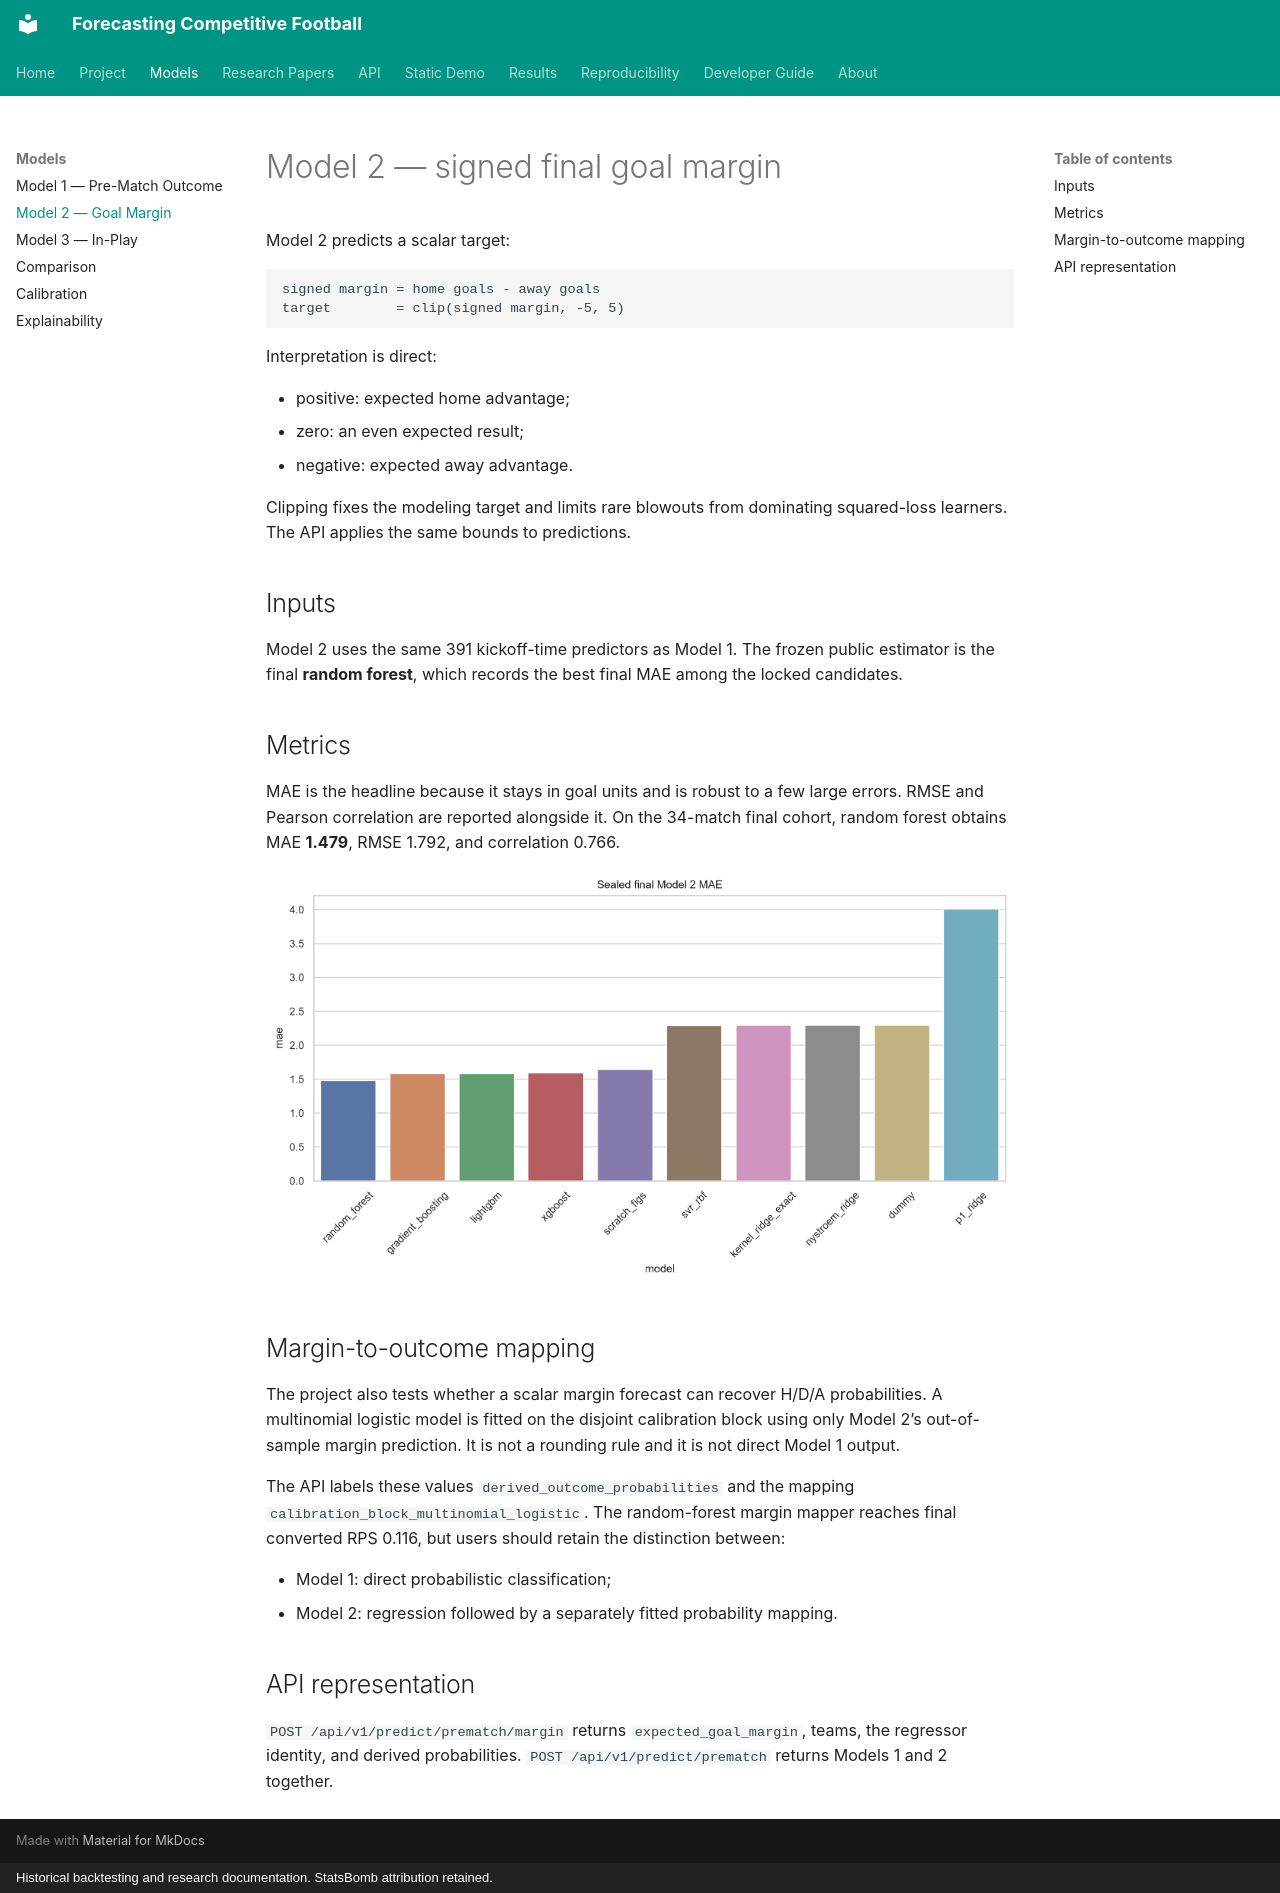

repository: Mana-Peiravian/forecasting-competitive-football · page: models/model2/index.html · generator: mkdocs · copyright: Historical backtesting and research documentation. StatsBomb attribution retained.

# Model 2 — signed final goal margin

Model 2 predicts a scalar target:

```text
signed margin = home goals - away goals
target        = clip(signed margin, -5, 5)
```

Interpretation is direct:

- positive: expected home advantage;
- zero: an even expected result;
- negative: expected away advantage.

Clipping fixes the modeling target and limits rare blowouts from dominating squared-loss learners. The API applies the same bounds to predictions.

## Inputs

Model 2 uses the same 391 kickoff-time predictors as Model 1. The frozen public estimator is the final **random forest**, which records the best final MAE among the locked candidates.

## Metrics

MAE is the headline because it stays in goal units and is robust to a few large errors. RMSE and Pearson correlation are reported alongside it. On the 34-match final cohort, random forest obtains MAE **1.479**, RMSE 1.792, and correlation 0.766.

![Final Model 2 MAE](../assets/images/results/model2_mae.png)

## Margin-to-outcome mapping

The project also tests whether a scalar margin forecast can recover H/D/A probabilities. A multinomial logistic model is fitted on the disjoint calibration block using only Model 2’s out-of-sample margin prediction. It is not a rounding rule and it is not direct Model 1 output.

The API labels these values `derived_outcome_probabilities` and the mapping `calibration_block_multinomial_logistic`. The random-forest margin mapper reaches final converted RPS 0.116, but users should retain the distinction between:

- Model 1: direct probabilistic classification;
- Model 2: regression followed by a separately fitted probability mapping.

## API representation

`POST /api/v1/predict/prematch/margin` returns `expected_goal_margin`, teams, the regressor identity, and derived probabilities. `POST /api/v1/predict/prematch` returns Models 1 and 2 together.
